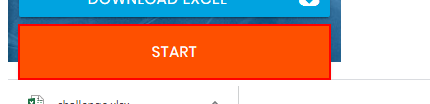
Task: Download Image using selector
Workflow: RPAChallengeSelector

Step 1: click on the button

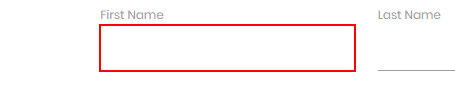
Step 2: type "[row("First Name").ToString]" into the text box

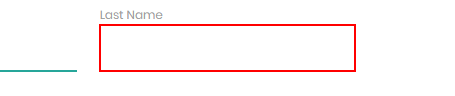
Step 3: type "[row("Last Name ").ToString]" into the text box

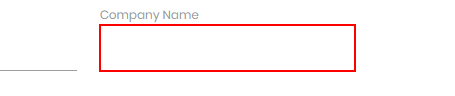
Step 4: type "[row("Company Name").ToString]" into the text box

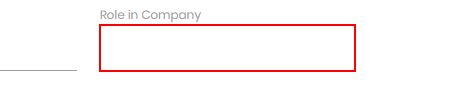
Step 5: type "[row("Role in Company").ToString]" into the text box

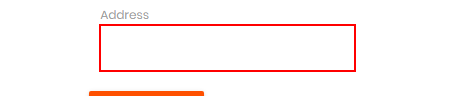
Step 6: type "[row("Address").ToString]" into the text box

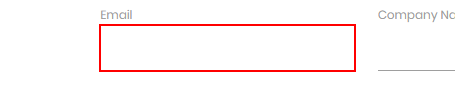
Step 7: type "[row("Email").ToString]" into the text box

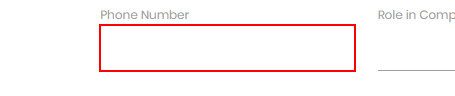
Step 8: type "[row("Phone Number").ToString]" into the text box

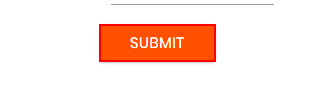
Step 9: click on the text box
